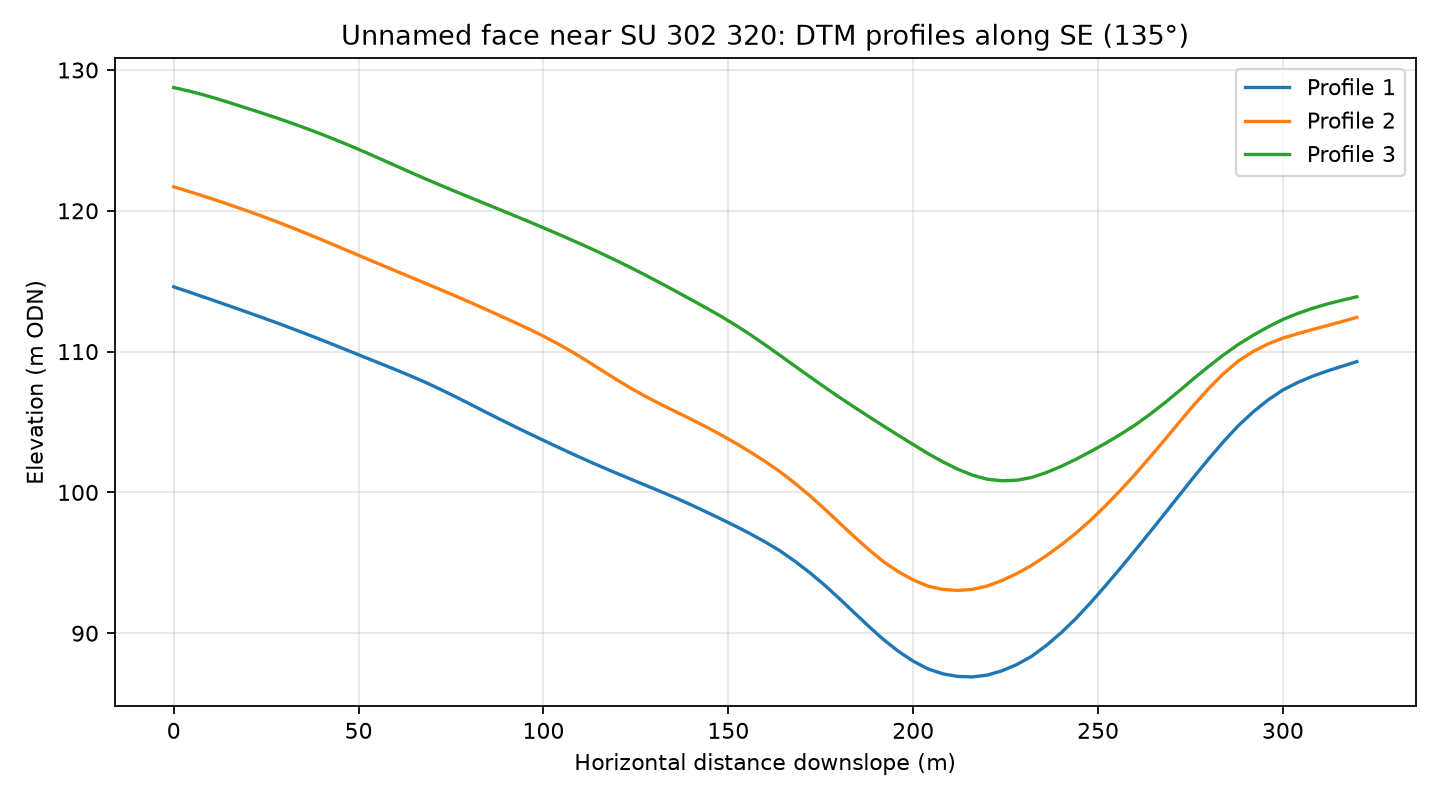

Values plotted in this chart, from the file beside it:
profile, distance_m, elevation_m
1, 0.0, 114.6
1, 4.0, 114.2
1, 8.0, 113.9
1, 12.0, 113.5
1, 16.0, 113.2
1, 20.0, 112.8
1, 24.0, 112.4
1, 28.0, 112
1, 32.0, 111.6
1, 36.0, 111.2
1, 40.0, 110.8
1, 44.0, 110.4
1, 48.0, 110
1, 52.0, 109.6
1, 56.0, 109.1
1, 60.0, 108.7
1, 64.0, 108.3
1, 68.0, 107.8
1, 72.0, 107.3
1, 76.0, 106.8
1, 80.0, 106.3
1, 84.0, 105.8
1, 88.0, 105.2
1, 92.0, 104.7
1, 96.0, 104.2
1, 100.0, 103.7
1, 104.0, 103.2
1, 108.0, 102.7
1, 112.0, 102.2
1, 116.0, 101.8
1, 120.0, 101.3
1, 124.0, 100.9
1, 128.0, 100.5
1, 132.0, 100
1, 136.0, 99.58
1, 140.0, 99.11
1, 144.0, 98.62
1, 148.0, 98.11
1, 152.0, 97.6
1, 156.0, 97.06
1, 160.0, 96.48
1, 164.0, 95.85
1, 168.0, 95.12
1, 172.0, 94.31
1, 176.0, 93.43
1, 180.0, 92.47
1, 184.0, 91.47
1, 188.0, 90.49
1, 192.0, 89.54
1, 196.0, 88.72
1, 200.0, 88.02
1, 204.0, 87.46
1, 208.0, 87.12
1, 212.0, 86.93
1, 216.0, 86.9
1, 220.0, 87.02
1, 224.0, 87.33
1, 228.0, 87.77
1, 232.0, 88.35
1, 236.0, 89.13
... 183 more rows
